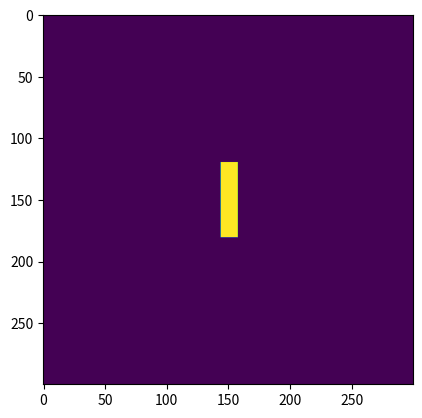

The script that saved this image:
import numpy as np


def get_pixels(cent_x, cent_y, A, B, alpha, image):
    def compute_bounding_lines(A, B, cent_x, cent_y, alpha):
        vecR = np.array([cent_x, cent_y])
        vecA = np.array([A * np.cos(alpha), A * np.sin(alpha)])
        vecB = np.array([B * np.cos(alpha + np.pi / 2), B * np.sin(alpha + np.pi / 2)])
        # four corners of the box
        TL = vecR - vecA + vecB
        TR = vecR + vecA + vecB
        BL = vecR - vecA - vecB
        BR = vecR + vecA - vecB
        # define four bounding lines
        if 89 < abs(alpha*180 / np.pi) % 90 > 1 :
            tgA = np.tan(alpha)
            tgA2 = np.tan(alpha + np.pi / 2)
            L1 = np.array([tgA, -1, TR[1] - tgA * TR[0]])
            L2 = np.array([tgA, -1, BL[1] - tgA * BL[0]])
            L3 = np.array([tgA2, -1, BL[1] - tgA2 * BL[0]])
            L4 = np.array([tgA2, -1, TR[1] - tgA2 * TR[0]])
        else:
            L1 = np.array([0, 1, -TR[1]])
            L2 = np.array([0, 1, -BL[1]])
            L3 = np.array([1, 0, -BL[0]])
            L4 = np.array([1, 0, -TR[0]])
        return BL, BR, L1, L2, L3, L4, TL, TR

    def isect(a, b, c):
        return (c - b) / a

    def compute_x_on_line(BL, L1, L2, L3, L4, TR, line, alpha):
        if 89 < abs(alpha*180 / np.pi) % 90 > 1:
            x1 = isect(L1[0], L1[2], line)
            x2 = isect(L2[0], L2[2], line)
            x3 = isect(L3[0], L3[2], line)
            x4 = isect(L4[0], L4[2], line)
        else:
            x1 = -np.inf
            x2 = np.inf
            x3 = BL[0]
            x4 = TR[0]
        # remove min and max
        x = sorted([x1, x2, x3, x4])[1:-1]
        return x

    def get_left_right_x_from_cornerpoints(x_bot, x_top):
        x_bot = np.round(x_bot, 6) # this is needed because of numerical instability of ceil
        x_top = np.round(x_top, 6)
        sorted = np.sort(np.concatenate((x_top, x_bot)))
        x_sort = np.ceil(sorted).astype(int)
        x_lef = x_sort[0]
        x_rig = x_sort[-1]
        return x_lef, x_rig

    def get_pixels_from_row(x_lef, x_rig, y):

        x_lef = 0 if x_lef < 0 else x_lef
        x_lef = ncol if x_lef > ncol else x_lef

        x_rig = 0 if x_rig < 0 else x_rig
        x_rig = ncol-1 if x_rig >= ncol else x_rig

        res1 = np.concatenate((X_pixels, np.array([x for x in range(x_lef, x_rig + 1)])))
        res2 = np.concatenate((Y_pixels, np.array([y for _ in range(x_rig - x_lef + 1)])))
        res3 = np.concatenate((Z_pixels, image[y, x_lef:x_rig + 1]))

        return res1, res2, res3


    X_pixels = np.array([])
    Y_pixels = np.array([])
    Z_pixels = np.array([])

    nrow, ncol = image.shape[:2]

    BL, BR, L1, L2, L3, L4, TL, TR = compute_bounding_lines(A, B, cent_x, cent_y, alpha)

    # define box pixel borders (four lines perpendicular to axes and passing through box four corners)
    box_top = np.floor(np.max([TL[1], TR[1], BL[1], BR[1]])).astype(int)  # first horizontal line from the top to cut the box
    box_bot = np.ceil(np.min([TL[1], TR[1], BL[1], BR[1]])).astype(int)  # first horizontal line from the bottom to cut the box

    y = np.min([box_top+1, nrow - 1]).astype(int)

    if y < 0:
        return X_pixels, Y_pixels, Z_pixels

    line_top, line_bot = y - 1, y - 1

    # intersect with all four lines
    x_top = compute_x_on_line(BL, L1, L2, L3, L4, TR, line_top, alpha)
    x_bot = x_top[:]

    # align with pixels
    x_lef, x_rig = get_left_right_x_from_cornerpoints(x_bot, x_top)

    if (x_lef < 0 and x_rig) < 0 or (x_lef > ncol and x_rig > ncol):
        return X_pixels, Y_pixels, Z_pixels

    X_pixels, Y_pixels, Z_pixels = get_pixels_from_row(x_lef,x_rig,y)

    beg = y

    if y == 0 or box_bot >= nrow:
        return X_pixels, Y_pixels, Z_pixels

    # INTERMEDIATE PIXELS
    # cycle through pixels from top to bottom
    start = beg-1
    end = max(box_bot+1, 0) - 1

    for y in range(start, end, -1):
        # for each y we need to determine the left and right border
        # intersections from previous round
        x_top = x_bot

        # pixel line

        line_top = line_bot
        line_bot = line_top - 1

        # do only intersection with bottom line
        x_bot = compute_x_on_line(BL, L1, L2, L3, L4, TR, line_bot, alpha)

        # align with pixels
        x_lef, x_rig = get_left_right_x_from_cornerpoints(x_bot, x_top)
        X_pixels, Y_pixels, Z_pixels = get_pixels_from_row(x_lef, x_rig, y)

        # LAST LINE OF PIXELS

    if y != 0:
        y = box_bot
        x_top = x_bot
        # align with pixels
        x_lef, x_rig = get_left_right_x_from_cornerpoints(x_bot, x_top)

        X_pixels, Y_pixels, Z_pixels = get_pixels_from_row(x_lef, x_rig, y)

    return X_pixels, Y_pixels, Z_pixels


if __name__ == "__main__":
    import matplotlib.pyplot as plt

    image = np.zeros((300,300))

    cent_x = 150
    cent_y = 150
    A, B = 30, 6
    alpha = np.deg2rad(180)

    X,Y, Z = get_pixels(cent_x, cent_y, A, B, alpha, image)



    print(X.shape)

    image[X.astype(int), Y.astype(int)] = 255

    plt.imshow(image)

    plt.show()





